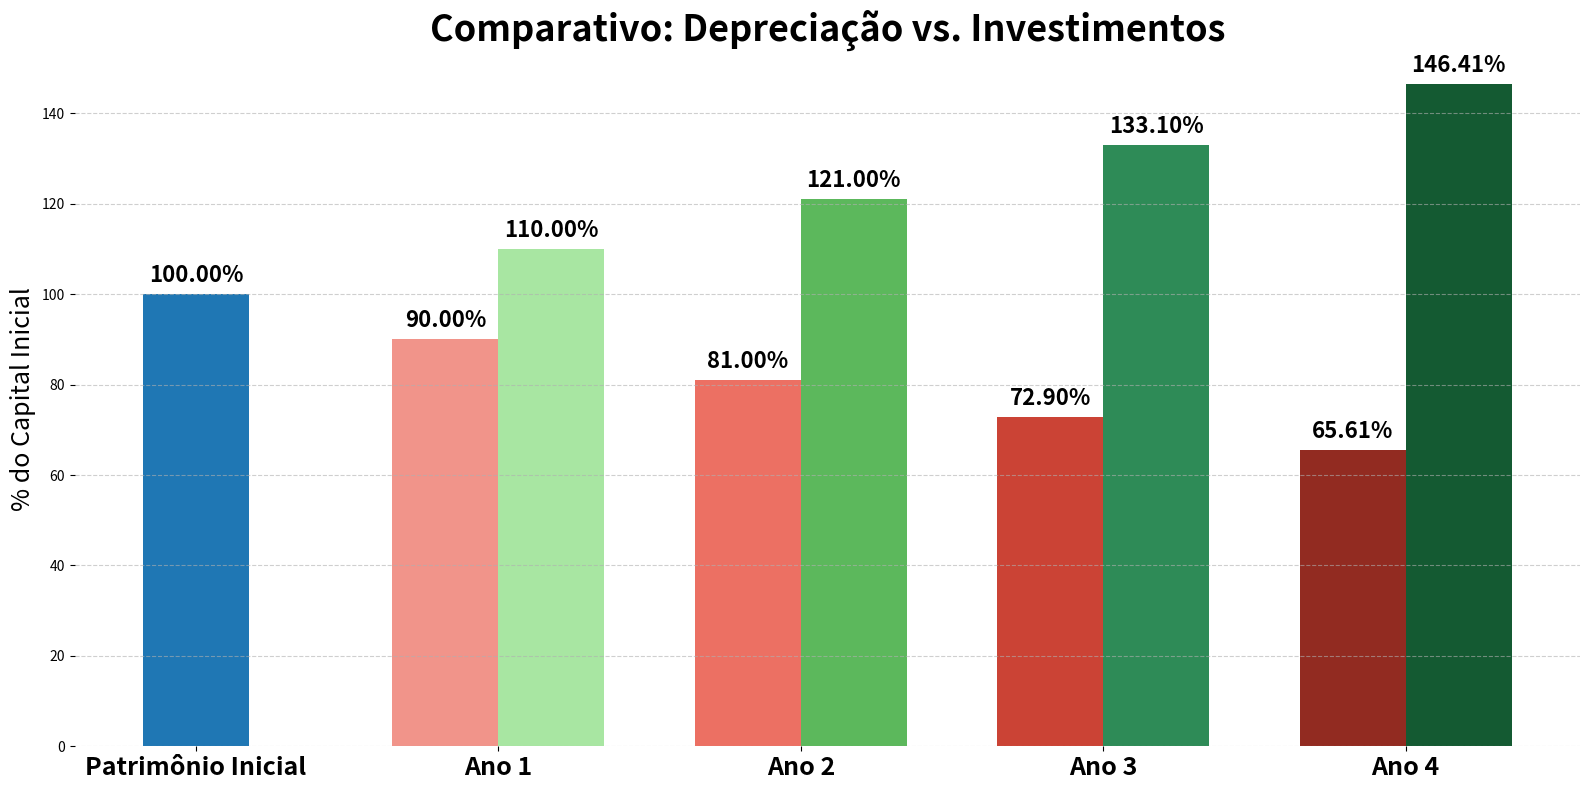

The matplotlib source for this figure: (Note: this script raises an exception after producing the figure.)
import matplotlib.pyplot as plt
import matplotlib.colors as mcolors
import numpy as np
from matplotlib.colors import LinearSegmentedColormap

# --- Dados ---
rotulos_anos = ['Patrimônio Inicial', 'Ano 1', 'Ano 2', 'Ano 3', 'Ano 4']
valores_bem = [100 * (0.9)**i for i in range(len(rotulos_anos))]
valores_capital_investido = [100 * (1.1)**i for i in range(len(rotulos_anos))]

# --- Paletas ---
# Vermelho decrescente (bem desvalorizando)
cores_vermelho = ["#FADBD8", "#F1948A", "#EC7063", "#CB4335", "#922B21"]
cmap_vermelho = LinearSegmentedColormap.from_list("vermelho_suave", cores_vermelho, N=5)

# Verde crescente (capital investido)
cores_verde = ["#E6F4EA", "#A8E6A2", "#5CB85C", "#2E8B57", "#145A32"]
cmap_verde = LinearSegmentedColormap.from_list("verde_suave", cores_verde, N=5)

cores_bem = [mcolors.to_hex(cmap_vermelho(i)) for i in range(5)]
cores_inv = [mcolors.to_hex(cmap_verde(i)) for i in range(5)]

# Cor do Ano 0 (azul)
cor_ano0 = "#1f77b4"

# --- Plot ---
x = np.arange(len(rotulos_anos))
width = 0.35

fig, ax = plt.subplots(figsize=(16, 8))

# Ano 0 → uma barra só, azul
rect_ano0 = ax.bar(x[0], valores_bem[0], width=width, color=cor_ano0)

# Anos 1..4 → barras lado a lado
x_group = x[1:]
vals_bem_group = valores_bem[1:]
vals_cap_group = valores_capital_investido[1:]

rects_bem = ax.bar(x_group - width/2, vals_bem_group, width, color=cores_bem[1:])
rects_cap = ax.bar(x_group + width/2, vals_cap_group, width, color=cores_inv[1:])

# --- Títulos e legendas ---
ax.set_ylabel('% do Capital Inicial', fontsize=18)
ax.set_title('Comparativo: Depreciação vs. Investimentos', fontsize=26, fontweight='bold')
ax.set_xticks(x)
ax.set_xticklabels(rotulos_anos, fontsize=18, fontweight='bold')

# --- Rótulos nas barras ---
def autolabel(rects, fmt="{:.2f}%"):
    for rect in rects:
        height = rect.get_height()
        ax.annotate(fmt.format(height),
                    xy=(rect.get_x() + rect.get_width() / 2, height),
                    xytext=(0, 5),
                    textcoords="offset points",
                    ha='center', va='bottom',
                    fontsize=16, fontweight='bold')

autolabel(rect_ano0, fmt="{:.2f}%")
autolabel(rects_bem)
autolabel(rects_cap)

# --- Estética ---
for spine in ax.spines.values():
    spine.set_visible(False)

ax.yaxis.grid(True, linestyle='--', alpha=0.6)

fig.tight_layout()
plt.show()

fig.savefig('imagens/comparativo.png', dpi=300, transparent=True, bbox_inches="tight")